The GitHub repository ruzbeh4/banknote-net contains a labelled image folder "processed" with 39 categories: 1000000 variant 1 back, 1000000 variant 1 front, 100000 variant 1 back, 100000 variant 1 front, 100000 variant 2 front, 100000 variant 3 back, 100000 variant 3 front, 100000 variant 4 back, 100000 variant 4 front, 10000 variant 1 back, 10000 variant 1 front, 1000 variant 1 back, 1000 variant 1 front, 1000 variant 2 back, 1000 variant 2 front, 1000 variant 3 back, 1000 variant 3 front, 200000 variant 1 back, 200000 variant 1 front, 200000 variant 2 back, 200000 variant 2 front, 2000 variant 3 back, 2000 variant 3 front, 500000 variant 1 back, 500000 variant 1 front, 50000 variant 1 back, 50000 variant 1 front, 50000 variant 2 back, 50000 variant 2 front, 50000 variant 3 back, 50000 variant 3 front, 50000 variant 4 back, 50000 variant 4 front, 5000 variant 1 back, 5000 variant 1 front, 5000 variant 2 back, 5000 variant 2 front, 5000 variant 3 back, none. Examples follow, each with its label.

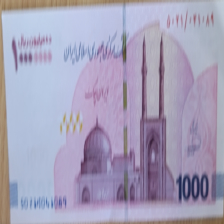
Label: 1000000 variant 1 front

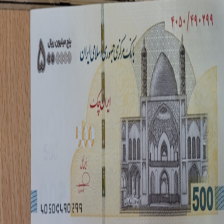
Label: 500000 variant 1 front

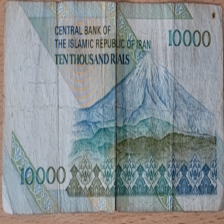
Label: 1000 variant 2 back

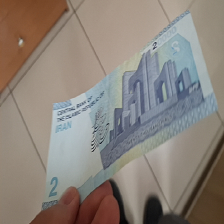
Label: 2000 variant 3 back

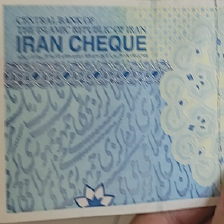
Label: 100000 variant 3 back

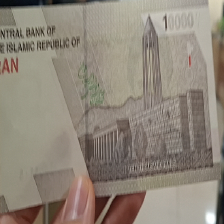
Label: 1000 variant 3 back
